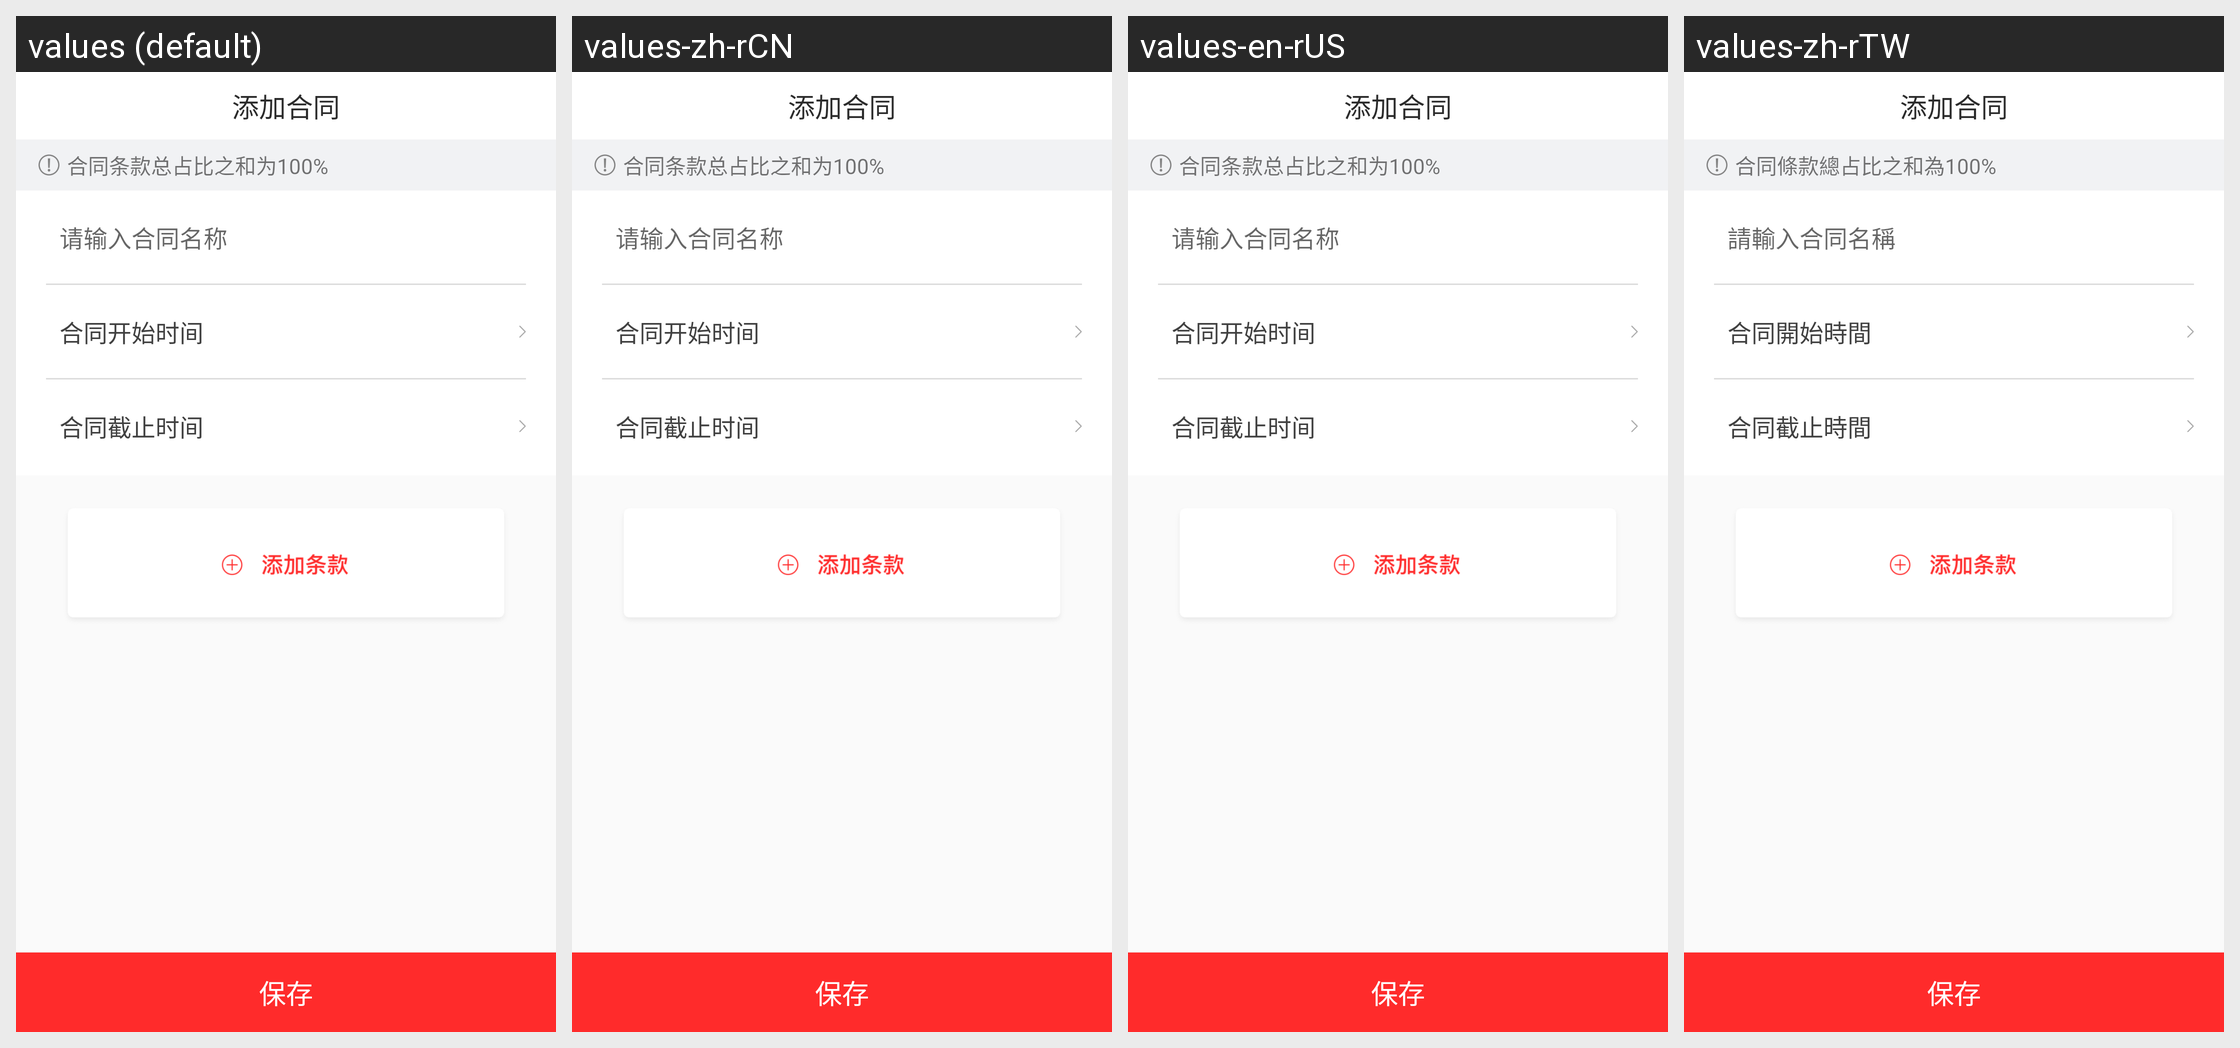

For this localized Android screen grid, give each drawn string resource with its value in every locale shown.
Android screen res/layout/activity_custom_contract.xml rendered under 4 locales, left to right: values (default), values-zh-rCN, values-en-rUS, values-zh-rTW. Device: Nexus 5 (rendered at 1080×1920; each locale shown at half size, 540×960, under a caption strip naming it); theme AppTheme.
Strings drawn on this screen, with the default value and each locale's value (text and hints the layout hard-codes, and strings that could not be matched under every locale, appear in the picture but are not listed):

add_contract
  values: 添加合同
  values-zh-rCN: 添加合同
  values-en-rUS: 添加合同
  values-zh-rTW: 添加合同

contract_proportion
  values: 合同条款总占比之和为100%
  values-zh-rCN: 合同条款总占比之和为100%
  values-en-rUS: 合同条款总占比之和为100%
  values-zh-rTW: 合同條款總占比之和為100%

improt_contract_name
  values: 请输入合同名称
  values-zh-rCN: 请输入合同名称
  values-en-rUS: 请输入合同名称
  values-zh-rTW: 請輸入合同名稱

contract_start_time
  values: 合同开始时间
  values-zh-rCN: 合同开始时间
  values-en-rUS: 合同开始时间
  values-zh-rTW: 合同開始時間

contract_end_time
  values: 合同截止时间
  values-zh-rCN: 合同截止时间
  values-en-rUS: 合同截止时间
  values-zh-rTW: 合同截止時間

save
  values: 保存
  values-zh-rCN: 保存
  values-en-rUS: 保存
  values-zh-rTW: 保存
